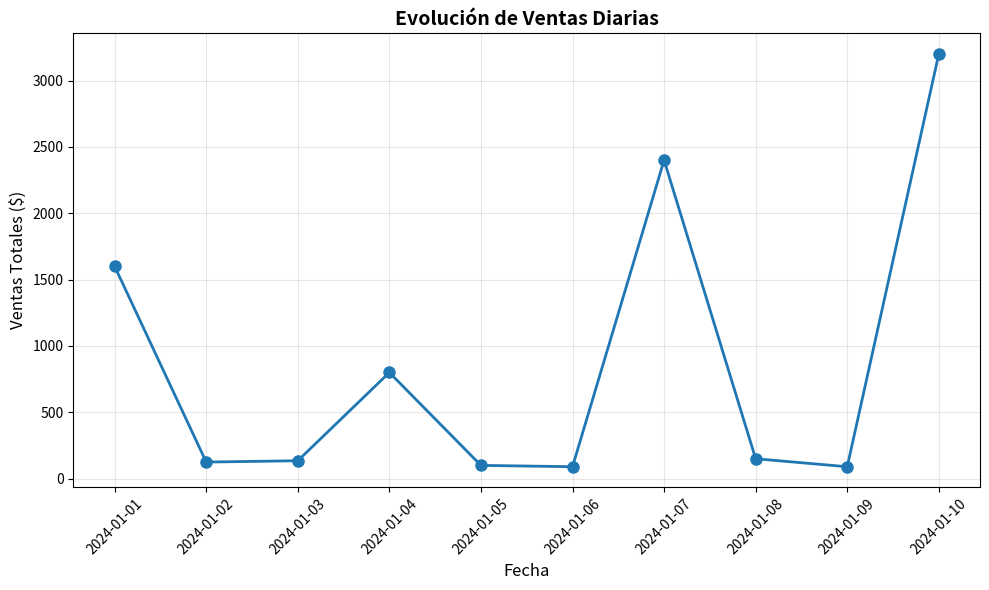

This chart was generated by the following Python code: (Note: this script raises an exception after producing the figure.)
"Análisis de Ventas de Pequeña Empresa"
"Script desarrollado por Paco (P2) - Análisis de datos de ventas"


import pandas as pd
import matplotlib.pyplot as plt
import os

datos_ventas = {
    'fecha': ['2024-01-01', '2024-01-02', '2024-01-03', '2024-01-04', '2024-01-05',
              '2024-01-06', '2024-01-07', '2024-01-08', '2024-01-09', '2024-01-10'],
    'producto': ['Laptop', 'Mouse', 'Teclado', 'Laptop', 'Mouse', 
                 'Teclado', 'Laptop', 'Mouse', 'Teclado', 'Laptop'],
    'cantidad': [2, 5, 3, 1, 4, 2, 3, 6, 2, 4],
    'precio_unitario': [800, 25, 45, 800, 25, 45, 800, 25, 45, 800]
}

df = pd.DataFrame(datos_ventas)
df['fecha'] = pd.to_datetime(df['fecha'])
df['venta_total'] = df['cantidad'] * df['precio_unitario']

print("Primeras 5 filas del dataset:")
print(df.head())

ventas_totales = df['venta_total'].sum()
producto_mas_vendido = df.groupby('producto')['cantidad'].sum().idxmax()
cantidad_mas_vendida = df.groupby('producto')['cantidad'].sum().max()
ventas_por_producto = df.groupby('producto')['venta_total'].sum()

print(f"Ventas totales: ${ventas_totales:,.2f}")
print(f"Producto más vendido: {producto_mas_vendido} ({cantidad_mas_vendida} unidades)")
print("Ventas por producto:")
print(ventas_por_producto)

plt.figure(figsize=(10, 6))
ventas_diarias = df.groupby('fecha')['venta_total'].sum()
plt.plot(ventas_diarias.index, ventas_diarias.values, marker='o', linewidth=2, markersize=8)
plt.title('Evolución de Ventas Diarias', fontsize=14, fontweight='bold')
plt.xlabel('Fecha', fontsize=12)
plt.ylabel('Ventas Totales ($)', fontsize=12)
plt.grid(True, alpha=0.3)
plt.xticks(rotation=45)
plt.tight_layout()

plt.savefig('resultados/evolucion_ventas.png', dpi=150)
print("Gráfico guardado en: resultados/evolucion_ventas.png")


with open('resultados/resumen_ventas.txt', 'w', encoding='utf-8') as f:
    f.write("Resúmen de análisis de ventas")
    f.write(f"Ventas Totales: ${ventas_totales:,.2f}")
    f.write(f"Producto más vendido: {producto_mas_vendido} ({cantidad_mas_vendida} unidades)")
    f.write("Ventas por producto:")
    for producto, venta in ventas_por_producto.items():
        f.write(f"  - {producto}: ${venta:,.2f}")

print("Resumen guardado en: resultados/resumen_ventas.txt")
print("Análisis completo")
